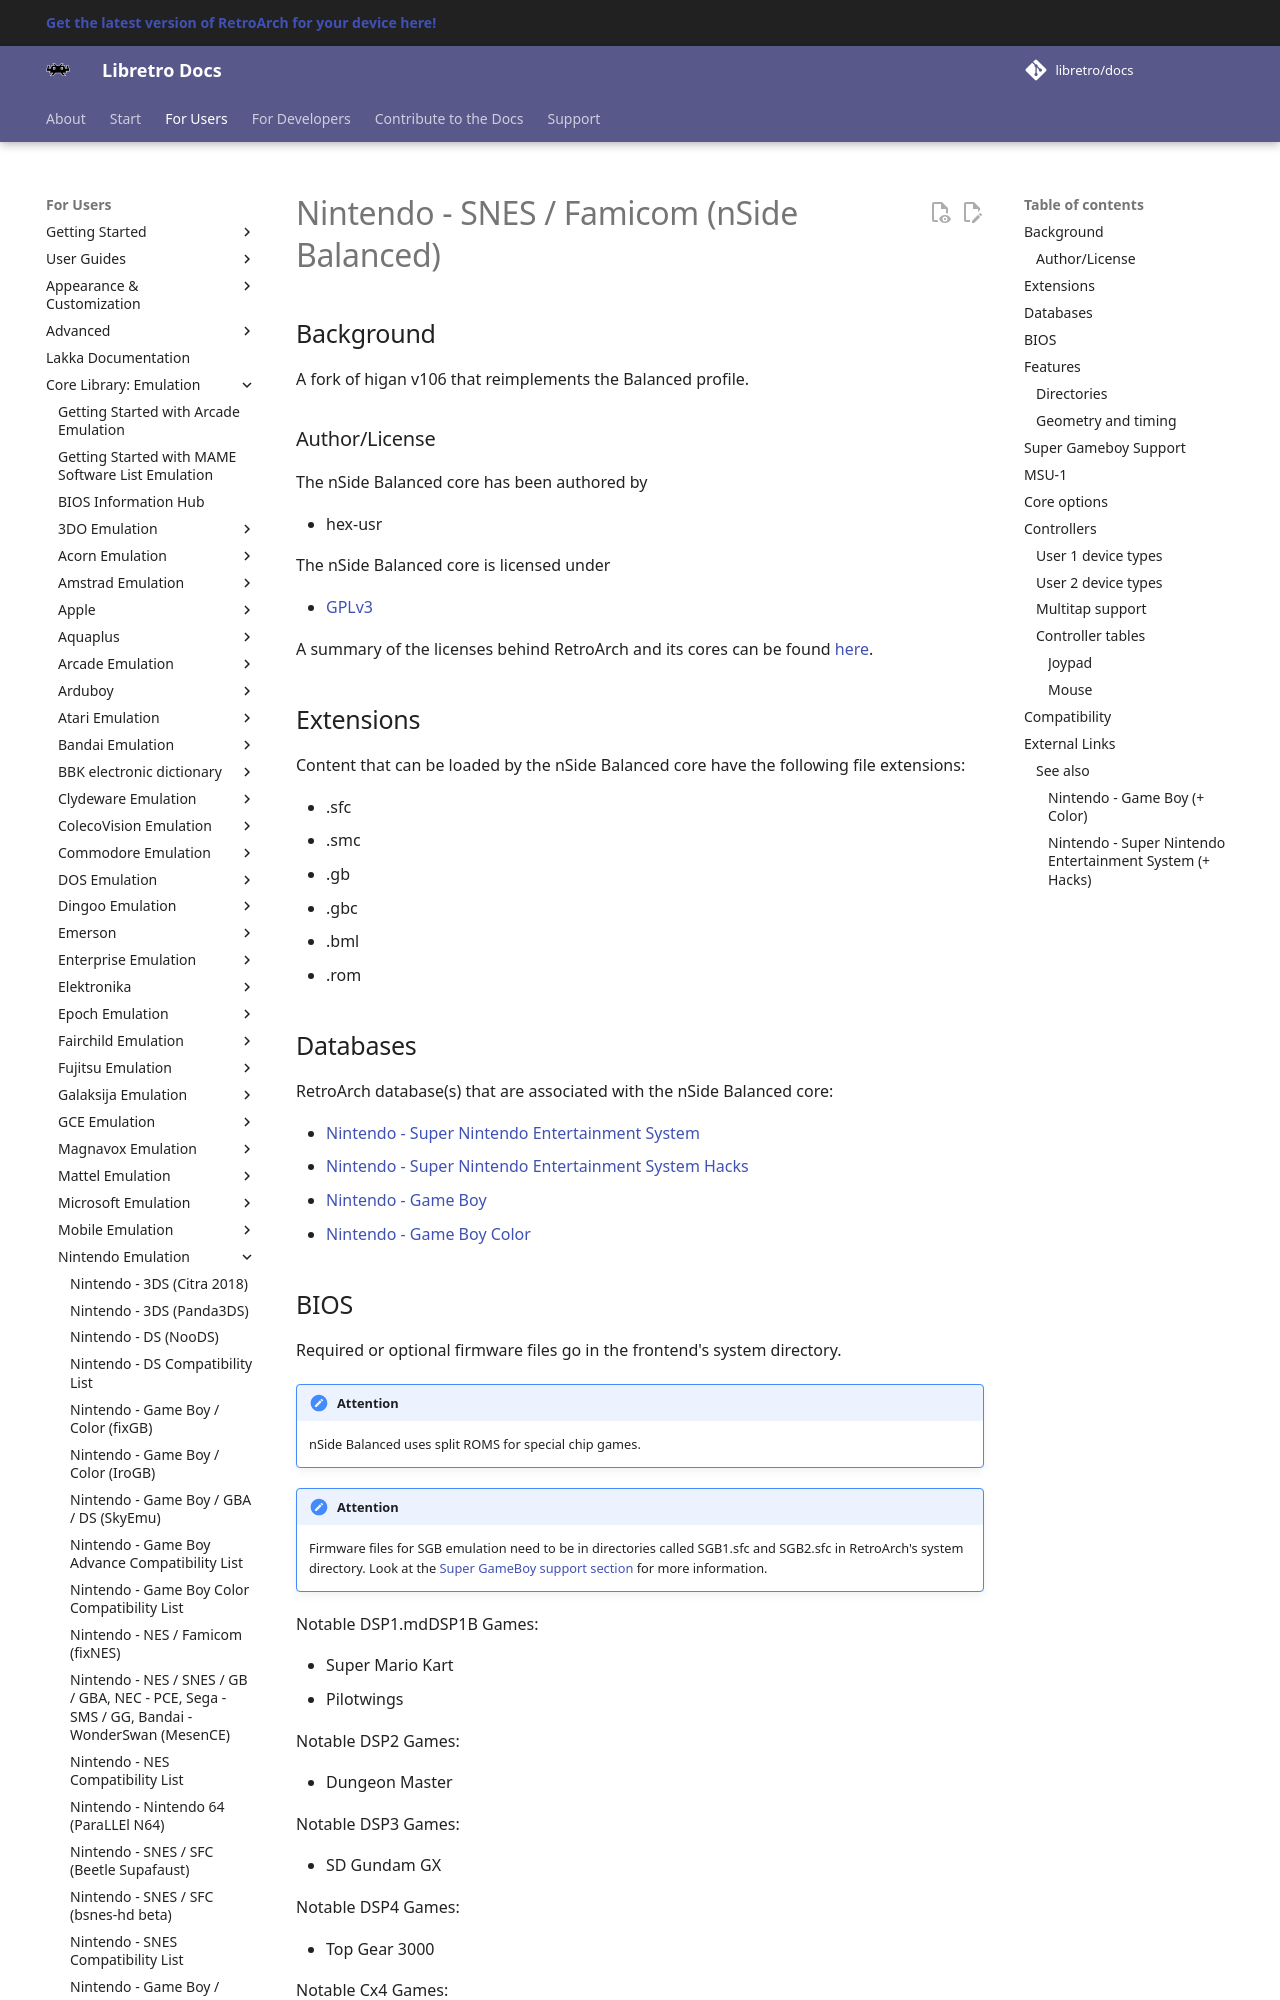

repository: libretro/docs · page: library/nside_balanced/index.html · generator: mkdocs

---
title: "nSide Balanced – Nintendo SNES / Famicom core for RetroArch"
description: "RetroArch nSide Balanced core (Nintendo SNES / Famicom): BIOS files, core options and controls. A fork of higan v106 that reimplements the Balanced profile."
---

# Nintendo - SNES / Famicom (nSide Balanced)

## Background

A fork of higan v106 that reimplements the Balanced profile.

### Author/License

The nSide Balanced core has been authored by

- hex-usr

The nSide Balanced core is licensed under

- [GPLv3](https://github.com/hex-usr/nSide/blob/master/gpl-3.0.txt)

A summary of the licenses behind RetroArch and its cores can be found [here](../development/licenses.md).

## Extensions

Content that can be loaded by the nSide Balanced core have the following file extensions:

- .sfc
- .smc
- .gb
- .gbc
- .bml
- .rom

## Databases

RetroArch database(s) that are associated with the nSide Balanced core:

- [Nintendo - Super Nintendo Entertainment System](https://github.com/libretro/libretro-database/blob/master/rdb/Nintendo%20-%20Super%20Nintendo%20Entertainment%20System%20Hacks.rdb)
- [Nintendo - Super Nintendo Entertainment System Hacks](https://github.com/libretro/libretro-database/blob/master/rdb/Nintendo%20-%20Super%20Nintendo%20Entertainment%20System%20Hacks.rdb)
- [Nintendo - Game Boy](https://github.com/libretro/libretro-database/blob/master/rdb/Nintendo%20-%20Game%20Boy.rdb)
- [Nintendo - Game Boy Color](https://github.com/libretro/libretro-database/blob/master/rdb/Nintendo%20-%20Game%20Boy%20Color.rdb)
